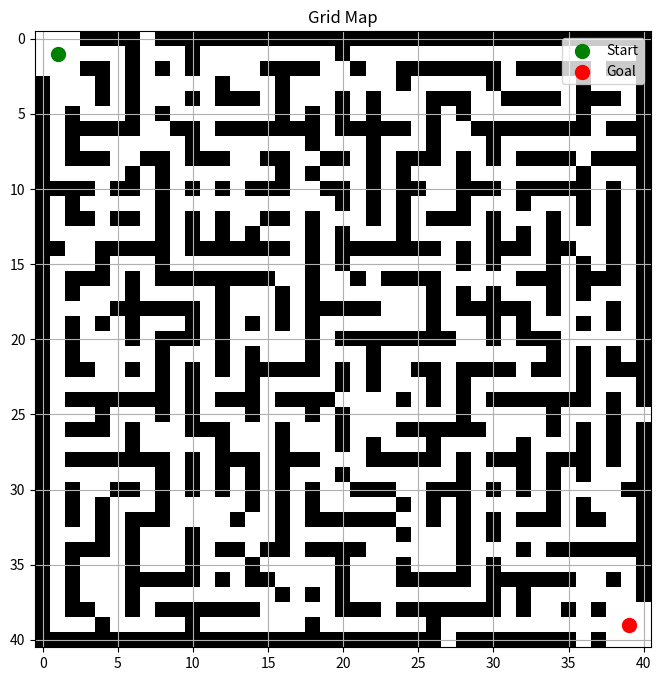

Write the Python code that produced this figure.
# map/grid_map.py

import numpy as np
import matplotlib.pyplot as plt

# ============================================================
# 1. GRID MAP
#    0 = free cell
#    1 = obstacle
# ============================================================

grid = np.array([
[0,0,0,1,1,1,1,0,1,1,1,1,1,1,1,1,1,1,1,1,1,1,1,1,1,1,1,1,1,1,1,1,1,1,1,1,1,1,1,1,1],
[0,0,0,0,0,0,1,0,0,0,1,0,0,0,0,0,0,0,0,0,1,0,0,0,0,0,0,0,0,0,0,0,0,0,0,0,0,0,0,0,1],
[0,0,0,1,1,0,1,0,1,0,1,0,0,0,0,1,1,1,1,0,0,1,0,0,1,1,1,1,1,1,1,0,1,1,1,1,1,0,1,1,1],
[1,0,0,0,1,0,1,0,0,0,0,0,1,0,0,0,1,0,0,0,0,0,0,0,1,0,0,0,0,0,1,0,0,0,0,0,1,0,0,0,1],
[1,0,0,0,1,0,1,0,0,0,1,0,1,1,1,0,1,0,0,0,1,0,1,0,0,0,1,1,1,0,0,1,1,1,1,0,1,1,1,0,1],
[1,0,1,0,0,0,1,0,1,0,0,0,0,0,0,0,1,0,1,0,1,0,1,0,0,0,1,0,1,0,0,0,0,0,0,0,1,0,0,0,1],
[1,0,1,1,1,1,1,0,0,1,1,0,1,1,1,1,1,1,1,0,1,1,1,1,1,0,1,0,0,1,1,1,1,1,1,1,1,0,1,1,1],
[1,0,1,0,0,0,0,0,0,0,1,0,0,0,0,0,0,0,1,0,0,0,1,0,0,0,1,0,0,0,1,0,0,0,0,0,0,0,0,0,1],
[1,0,1,1,1,0,0,1,1,0,1,1,1,0,0,1,1,0,0,1,1,0,1,0,1,1,1,0,1,0,1,0,1,1,1,1,0,1,1,1,1],
[1,0,0,0,0,0,1,0,1,0,0,0,0,0,0,0,1,0,1,0,0,0,1,0,1,0,0,0,1,0,0,0,0,0,0,0,1,0,0,0,1],
[1,1,1,1,0,1,1,0,1,0,1,0,1,0,1,1,1,0,0,1,1,0,1,0,1,1,0,0,1,1,1,0,1,1,1,1,1,0,1,0,1],
[1,0,1,0,0,0,0,0,1,0,0,0,0,0,0,0,0,0,0,0,1,0,1,0,1,0,0,0,1,0,0,0,1,0,0,0,1,0,1,0,1],
[1,0,1,1,0,1,1,0,1,0,1,0,1,0,0,1,1,0,1,0,0,0,1,0,1,0,1,1,1,0,1,0,0,0,1,0,1,0,1,0,1],
[1,0,0,0,0,0,0,0,1,0,1,0,1,0,1,0,0,0,1,0,1,0,0,0,1,0,0,0,0,0,1,0,1,0,1,0,0,0,1,0,1],
[1,1,0,0,1,1,1,1,1,0,1,1,1,1,1,1,1,0,1,0,1,1,1,1,1,1,1,0,1,0,1,1,1,0,1,1,0,0,1,0,1],
[1,0,0,0,1,0,0,0,1,0,0,0,0,0,0,0,0,0,1,0,1,0,0,0,0,0,0,0,1,0,1,0,0,0,1,0,1,0,1,0,1],
[1,0,1,1,1,0,1,0,1,1,1,1,1,1,1,1,0,0,1,0,0,1,0,1,1,1,1,0,0,0,0,0,1,1,1,0,1,1,1,0,1],
[1,0,1,0,0,0,1,0,0,0,0,0,1,0,0,0,1,0,1,0,0,0,0,0,0,0,1,0,1,0,1,0,0,0,1,0,1,0,0,0,1],
[1,0,0,0,0,1,1,1,1,1,1,0,1,0,0,0,1,0,1,1,1,1,1,0,0,0,1,0,1,1,1,1,1,0,1,0,0,0,1,0,1],
[1,0,1,0,1,0,1,0,0,0,1,0,1,0,1,0,1,0,1,0,0,0,0,0,0,0,1,0,0,0,1,0,1,0,0,0,1,0,1,0,1],
[1,0,1,0,0,0,1,0,1,1,1,0,1,0,0,0,0,0,1,0,1,1,1,1,1,1,1,1,0,0,1,0,1,1,1,0,0,0,0,0,1],
[1,0,1,0,0,0,0,0,1,0,0,0,1,0,1,0,0,0,1,0,0,0,1,0,0,0,0,0,0,0,0,0,0,0,1,0,1,0,1,0,1],
[1,0,1,1,0,0,1,0,1,0,1,0,1,0,1,1,1,1,1,0,1,0,1,0,0,1,1,0,1,1,1,1,0,1,1,0,1,0,1,1,1],
[1,0,0,0,0,0,0,0,1,0,1,0,0,0,1,0,0,0,0,0,1,0,1,0,0,0,1,0,1,0,0,0,0,0,0,0,1,0,0,0,1],
[1,0,1,1,1,1,1,1,1,0,1,0,1,1,1,0,1,1,1,1,0,0,0,0,1,0,1,0,1,0,1,1,1,1,1,1,1,0,1,0,1],
[1,0,0,0,1,0,0,0,1,0,1,0,0,0,1,0,0,0,1,0,1,0,0,0,0,0,0,0,1,0,0,0,0,0,1,0,0,0,1,0,0],
[1,0,1,1,1,0,1,0,0,0,1,1,1,0,0,0,1,0,0,0,1,0,0,0,1,1,1,1,1,1,0,0,0,0,1,0,1,0,1,0,1],
[1,0,0,0,0,0,1,0,0,0,0,0,1,0,0,0,1,0,0,0,1,0,1,0,0,0,1,0,0,0,0,0,1,0,0,0,1,0,1,0,1],
[1,0,1,1,1,1,1,1,1,0,1,0,1,1,1,0,1,1,1,0,0,0,1,1,1,1,1,0,1,0,1,1,1,0,1,1,1,0,1,0,1],
[1,0,0,0,0,0,0,0,1,0,1,0,1,0,1,0,1,0,0,0,1,0,0,0,0,0,0,0,1,0,0,0,1,0,1,0,1,0,0,0,1],
[1,0,1,0,0,1,1,0,1,0,1,0,1,0,1,0,1,0,1,0,0,1,1,1,0,0,1,1,1,0,1,0,1,0,1,0,0,0,0,1,1],
[1,0,1,0,1,0,0,0,1,0,0,0,0,0,1,0,1,0,1,0,0,0,0,0,1,0,1,0,1,0,0,0,0,0,1,0,1,0,0,0,1],
[1,0,1,0,1,0,1,1,1,0,0,0,0,1,0,0,1,0,1,1,1,1,1,1,0,0,1,0,1,0,1,0,1,1,1,0,1,1,0,0,1],
[1,0,0,0,1,0,1,0,0,0,1,0,0,0,0,0,1,0,0,0,0,0,0,0,1,0,0,0,1,0,1,0,0,0,0,0,0,0,0,0,1],
[1,0,1,1,1,0,1,0,0,0,1,0,1,1,0,1,1,0,1,1,1,1,0,0,0,0,0,0,1,0,0,0,1,0,1,1,1,1,1,1,1],
[1,0,1,0,0,0,1,0,0,0,1,0,0,0,1,0,0,0,0,0,1,0,0,0,1,0,0,0,1,0,1,0,0,0,0,0,0,0,0,0,1],
[1,0,1,0,0,0,1,1,1,1,1,0,1,0,1,1,0,0,0,0,1,0,0,0,1,1,1,1,1,0,1,1,1,1,1,1,0,0,1,0,1],
[1,0,1,0,0,0,1,0,0,0,0,0,0,0,0,0,1,0,1,0,1,0,0,0,0,0,0,0,0,0,1,0,1,0,0,0,0,0,0,0,1],
[1,0,1,1,0,0,1,0,1,1,1,1,1,1,1,0,0,0,0,0,1,1,1,0,1,1,1,1,1,1,1,0,1,0,0,1,0,1,0,0,0],
[1,0,0,0,1,0,0,0,0,0,1,0,0,0,0,0,0,0,1,0,0,0,0,0,0,0,1,0,0,0,0,0,0,0,0,0,0,0,0,0,0],
[1,1,1,1,1,1,1,1,1,1,1,1,1,1,1,1,1,1,1,1,1,1,1,1,1,1,1,0,1,1,1,1,1,1,1,1,0,1,0,0,0],
])

# ============================================================
# 2. START & GOAL (GRID COORDINATE)
#    Catatan:
#    - (row, col)
#    - START di pojok kiri bawah
#    - GOAL  di pojok kanan atas
# ============================================================

START = (1, 1)
GOAL  = (39, 39)


# ============================================================
# 3. HELPER FUNCTIONS
# ============================================================

def is_free(cell):
    """Cek apakah cell bukan obstacle"""
    r, c = cell
    return grid[r, c] == 0


def in_bounds(cell):
    """Cek apakah cell masih di dalam grid"""
    r, c = cell
    return 0 <= r < grid.shape[0] and 0 <= c < grid.shape[1]


def grid_to_world(cell, resolution=1.0):
    """
    Konversi grid (row, col) → world (x, y)
    y dibalik supaya (0,0) ada di kiri bawah
    """
    r, c = cell
    x = c * resolution
    y = (grid.shape[0] - r - 1) * resolution
    return x, y


# ============================================================
# 4. VISUALISASI MAP (DEBUG)
# ============================================================

def plot_grid():
    plt.figure(figsize=(8, 8))
    plt.imshow(grid, cmap="gray_r")
    plt.scatter(START[1], START[0], c="green", s=100, label="Start")
    plt.scatter(GOAL[1], GOAL[0], c="red", s=100, label="Goal")
    plt.legend()
    plt.title("Grid Map")
    plt.grid(True)
    plt.show()


if __name__ == "__main__":
    plot_grid()
